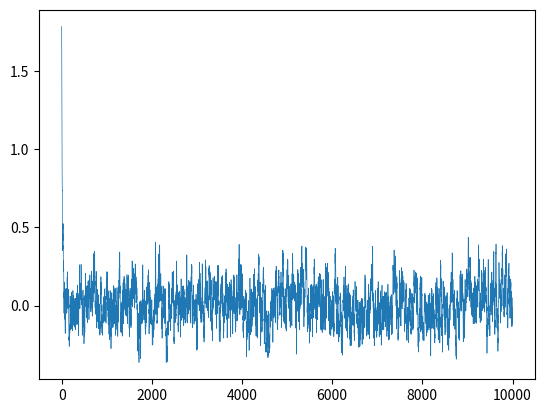

Write the Python code that produced this figure. (Note: this script raises an exception after producing the figure.)
# This is the main file for a program that  will simulate the full hydrodynamic theory
# of short time brownian motion by embedding the memory dependent kernal into Markovian
# states

# TODO Follow the approach in the Hanggi papers to arrive at equation A.1 from Gomez-Solano
# TODO Find how to arrive at the system of coupled equations from the memory kernal A.1
# TODO Ensure that the rescaling process is accurate
# TODO Use the Euler-Maruyama method to discretize A.2
# TODO Figure out why the parameters n, b, c, v_0, were set as stated

import math
import numpy as np
import matplotlib.pyplot as plt

class MarkovianEmbeddingProcess:
    """
    Markovian processes use the current state to find the next state - in this class, we
    have 2 + n phase space variables to track at each state of the process. x and v are the
    position and velocity phase space variables and u is a vector of n variables that help
    project the non-Markovian nature of memory dependent hydrodynamic effects into a markov process.
    """
    # First, we initialize x, v and u appropriately. Entries of u should be initialized by sampling randomly
    # from a gaussian distribution with mean 0 and variance gamma_i.
    def __init__(self, n, v_i, gamma_i, delta, timestep):
        # Parameters
        self.n = n # Number of auxliary stochastic variables
        self.v_i = v_i
        self.gamma_i = gamma_i
        self.delta = delta
        self.timestep = timestep

        # Single step variables
        self.curr_x = 0
        self.curr_v = np.random.normal(0, 1)
        self.curr_u = [np.random.normal(0, math.sqrt(var)) for var in gamma_i]

        # Memory for single time trace
        self.all_x = [self.curr_x]
        self.all_v = [self.curr_v]
        self.all_u = [self.curr_u]

        # Memory of multiple traces
        self.all_pacf = []
        self.all_vacf = []
        self.all_msd = []

    # reset_trace() should be called at the end of simulating a single time trace. It will
    # set the variables to initial conditions, add the time trace correlation function and
    # MSD to memory, and clear the last time trace from memory
    def reset_trace(self):
        self.curr_x = 0
        self.curr_v = np.random.normal(0, 1)
        self.curr_u = [np.random.normal(0, math.sqrt(var)) for var in self.gamma_i]
        self.all_x = [self.curr_x]
        self.all_v = [self.curr_v]
        self.all_u = [self.curr_u]

    # Begin stepping. At each step we generate N+1 random numbers from the standard
    # normal distribution. We use these to calculate u, v, and x. We save the values from this state and
    # continue on tho generate the next state.
    def compute_next_state(self):
        N_i = np.random.normal(0,1, self.n+1)
        N_0 = sum([math.sqrt(self.gamma_i[j]/(self.v_i[j]*self.delta))*N_i[j] for j in range(self.n)])

        next_u = [((1 - self.v_i[j]*self.timestep)*self.curr_u[j] - self.gamma_i[j]*self.timestep*self.curr_v +
                   math.sqrt(2*self.gamma_i[j]*self.v_i[j]*self.timestep)*N_i[j]) for j in range(self.n)]
        next_v = ((1 - (1+self.delta)*self.timestep)*self.curr_v + - self.timestep*sum(self.curr_u) +
                  math.sqrt(2*self.timestep)*(math.sqrt(self.delta)*N_0 + N_i[self.n]))
        next_x = self.curr_x + self.timestep*self.curr_v

        self.all_x.append(next_x)
        self.all_v.append(next_v)
        self.all_u.append(next_u)

        self.curr_x = next_x
        self.curr_v = next_v
        self.curr_u = next_u

    # Function to graph all x positions
    def graph_x(self):
        plt.plot(self.all_x, linewidth=0.5)

    # Function to graph all velocities
    def graph_v(self):
        plt.plot(self.all_v, linewidth=0.5)

    def compute_PACF(self, lag_fraction=0.1, transient=0.0):
        trace = self.all_x[int(transient * len(self.all_x)):]
        N = len(trace)
        max_lag = int(lag_fraction * N)
        mean_x = np.mean(trace)
        x_centered = [x - mean_x for x in trace]
        acf = np.correlate(x_centered, x_centered, mode='full')  # Compute correlation
        acf = acf[N:N + max_lag]  # Keep positive lags only, up to max_lag

        # Normalize by the number of terms contributing to each lag
        acf /= np.arange(N - 1, N - max_lag - 1, -1)

        # Normalize ACF so that ACF(0) = 1
        acf /= acf[0]
        self.all_pacf.append(acf)

    def compute_VACF(self, lag_fraction=0.01, transient = 0.0):
        trace = self.all_v[int(transient * len(self.all_v)):]
        N = len(trace)
        max_lag = int(lag_fraction * N)

        acf = np.correlate(trace, trace, mode='full')  # Compute correlation
        acf = acf[N:N + max_lag]  # Keep positive lags only, up to max_lag

        # Normalize by the number of terms contributing to each lag
        acf /= np.arange(N - 1, N - max_lag - 1, -1)

        # Normalize ACF so that ACF(0) = 1
        acf /= acf[0]
        self.all_vacf.append(acf)

    def compute_MSD(self, lag_fraction=0.1, skip_lags=1, transient=0.0):
        # Apply transient trimming to the time trace
        trace = np.array(self.all_x[int(transient * len(self.all_x)):])
        n = len(trace)
        max_lag = int(lag_fraction * N)

        # Initialize MSD array
        msd = np.zeros(n)

        # Loop over time lags but only compute MSD for every `skip_lags` lag
        for delta_t in range(1, n, skip_lags):
            # Use vectorized operation to compute displacements for this delta_t
            displacements = trace[delta_t:] - trace[:-delta_t]
            squared_displacements = displacements ** 2

            # Compute the mean of squared displacements for this lag
            msd[delta_t] = np.mean(squared_displacements)

        # Append the computed MSD for this trace
        self.all_msd.append(msd)

    def graph_PACF(self):
        all_pacf_np = np.array(self.all_pacf)
        mean_pacf = np.mean(all_pacf_np, axis = 0)
        plt.plot(mean_pacf)
        plt.xscale('log')
        plt.yscale('log')
        plt.show()

    def graph_VACF(self):
        all_vacf_np = np.array(self.all_vacf)
        mean_vacf = np.mean(all_vacf_np, axis=0)
        plt.plot(mean_vacf)
        plt.xscale('log')
        plt.show()

    def graph_MSD(self):
        all_msd_np = np.array(self.all_msd)
        mean_msd = np.mean(all_msd_np, axis = 0)
        plt.plot(mean_msd)
        plt.show()

def run():
    # PARAMETERS
    n = 13 # Number of auxliary stochastic variables
    b = 5 # Scaling dilation parameter that determines the low cutoff frequency ν_0*b^-n
    c = 1.78167 # a prefactor that depends on the particular choice of b
    v_0 = 10E3 # High cutoff frequency
    a = 10E-6 # Particle size
    eta = 0.89*10E-3 # Viscosity of water
    rho_silica = 2200 # Density of silica
    rho_f = 1000 # Density of water
    M = (4 / 3) * math.pi * a/2.0 ** 3 * rho_silica + .5 * (4 / 3) * math.pi * a/2.0 ** 3 * rho_f # Mass plus added mass

    # SECONDARY PARAMETERS
    tao_f = (rho_f * a**2)/eta # Characteristic time for vorticy diffusion across length of sphere
    gamma = 6*math.pi*a*eta # Steady-state friction coefficient of the particle
    tao_c = M/gamma # Momentum relaxation time of the particle
    timestep = 10E-4 # Simulation timestep
    v_i = [v_0*b**(-i) for i in range(1, n+1)] # Decaying samples from an exponential distribution ...
    gamma_i = [0.5*gamma*c*math.sqrt(tao_f/math.pi)*(v_i[i]**(3.0/2.0)) for i in range(n)]
    gamma_0 = 0.5*gamma*c*sum(math.sqrt(x) for x in v_i)
    delta = gamma_0/gamma

    mep = MarkovianEmbeddingProcess(n, v_i, gamma_i, delta, timestep)
    for i in range(100):
        for j in range(10000):
            mep.compute_next_state()
        mep.graph_v()
        mep.compute_PACF()
        mep.compute_VACF()
        mep.compute_MSD()
        mep.reset_trace()

    plt.show()
    mep.graph_PACF()
    mep.graph_VACF()
    mep.graph_MSD()

if __name__ == '__main__':
    run()
